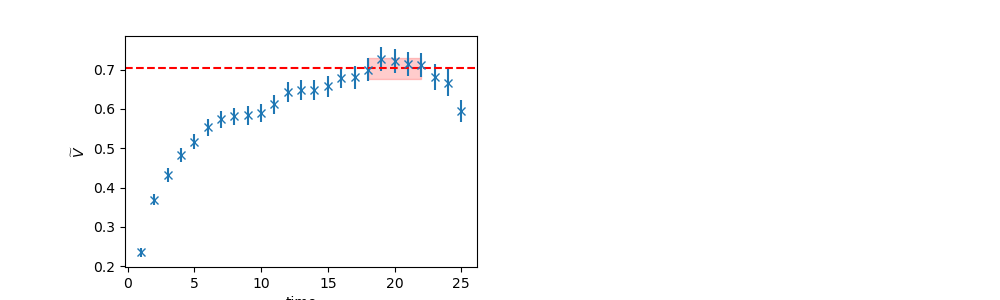

Values plotted in this chart, from the file beside it:
	EffectiveMass	Error	RegUp	RegLow
0	0.7035	0.02684	23	18
